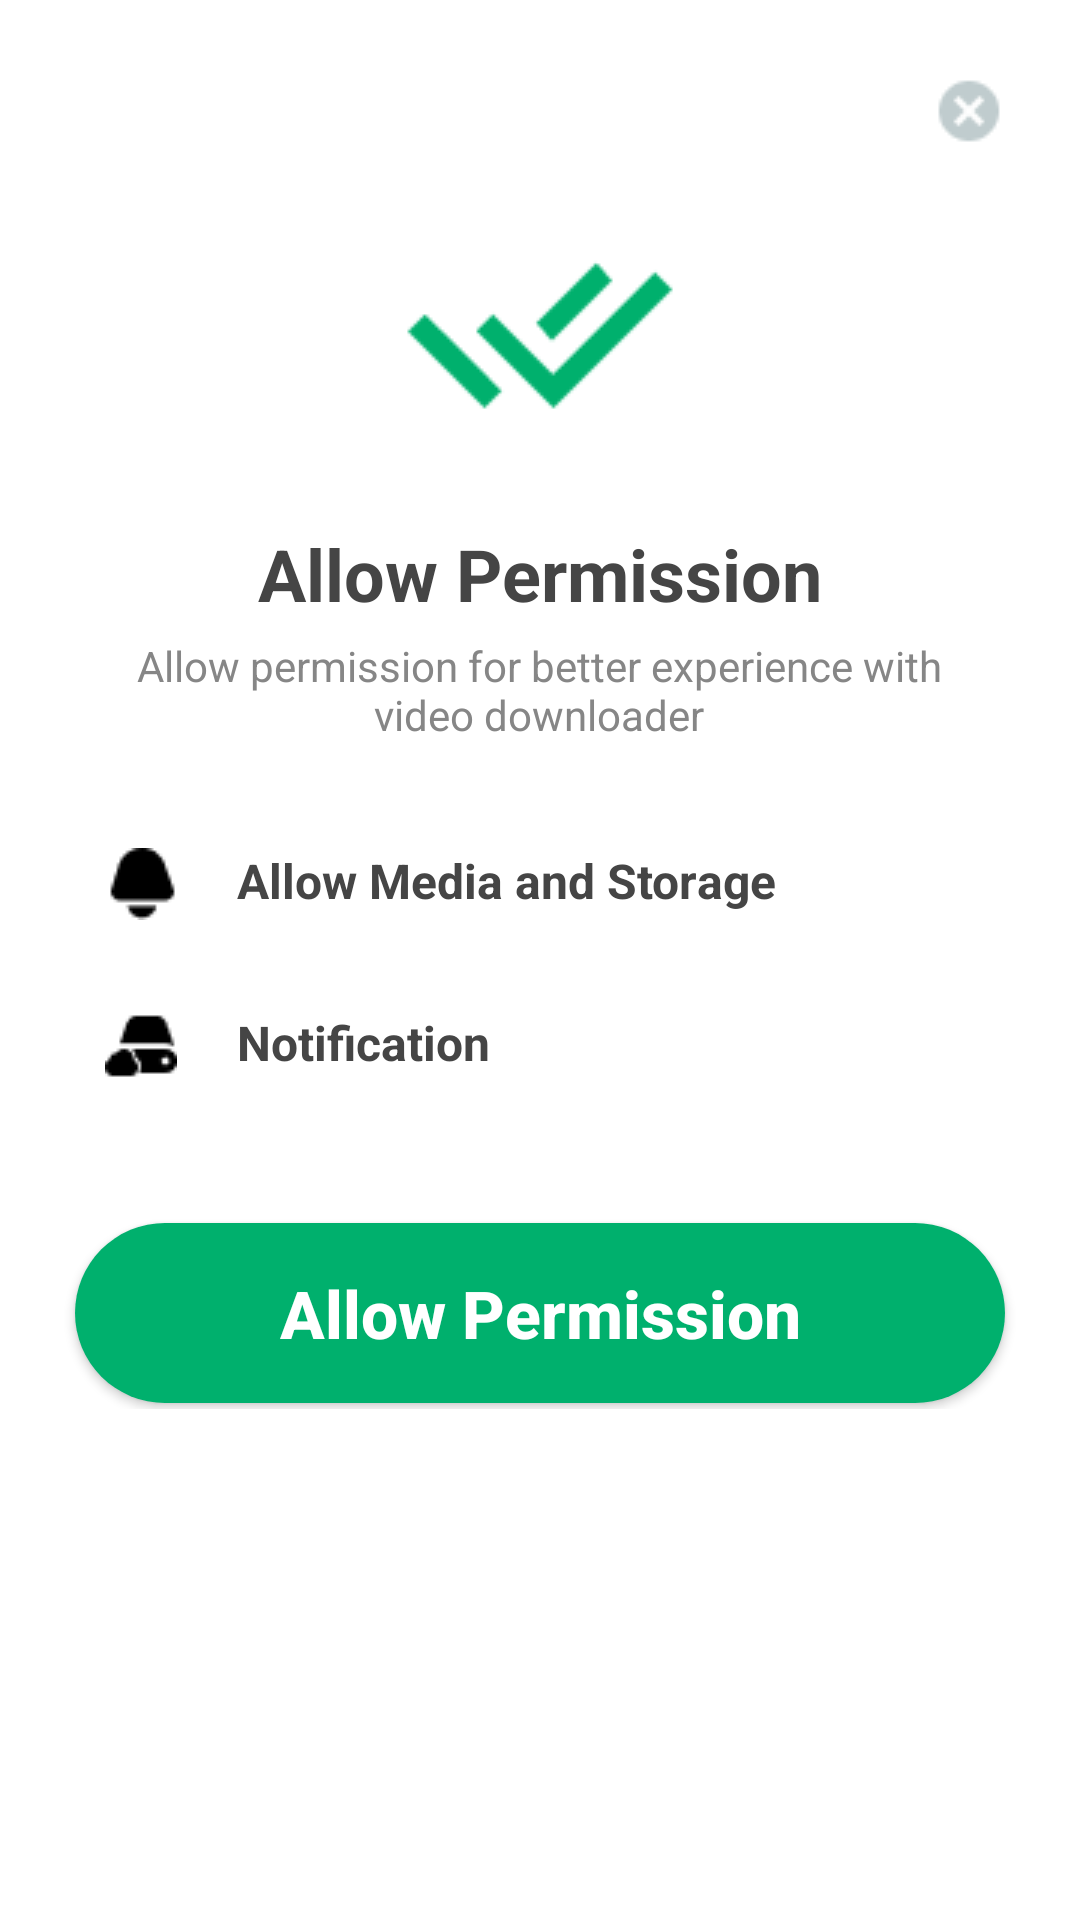

The Android layout XML behind this screen, and the referenced resources:
<!-- AndroidManifest.xml: fallback theme Theme.MaterialComponents.DayNight.NoActionBar -->
<!-- res/layout/dialog_permission_custom.xml -->
<?xml version="1.0" encoding="utf-8"?>
<FrameLayout xmlns:android="http://schemas.android.com/apk/res/android"
    xmlns:app="http://schemas.android.com/apk/res-auto"
    xmlns:tools="http://schemas.android.com/tools"
    android:layout_width="match_parent"
    android:layout_height="wrap_content"
    android:background="@drawable/radius_top"
    android:gravity="center_horizontal"
    android:padding="10dp">

    <LinearLayout
        android:layout_width="match_parent"
        android:layout_height="wrap_content"
        android:orientation="vertical">

        <LinearLayout
            android:layout_width="match_parent"
            android:layout_height="match_parent"
            android:gravity="end"
            android:orientation="horizontal"
            android:padding="15dp">

            <ImageView
                android:id="@+id/btnCancel"
                android:layout_width="wrap_content"
                android:layout_height="wrap_content"
                app:srcCompat="@drawable/ico_cancel" />
        </LinearLayout>

        <LinearLayout
            android:layout_width="match_parent"
            android:layout_height="match_parent"
            android:layout_gravity="center"
            android:gravity="center"
            android:orientation="vertical"
            android:paddingBottom="10dp">

            <ImageView
                android:id="@+id/imageView2"
                android:layout_width="wrap_content"
                android:layout_height="wrap_content"
                app:srcCompat="@drawable/img_allow_check" />
        </LinearLayout>

        <LinearLayout
            android:id="@+id/layoutOrder"
            android:layout_width="match_parent"
            android:layout_height="match_parent"
            android:orientation="vertical"
            android:paddingBottom="50dp">

            <LinearLayout
                android:layout_width="match_parent"
                android:layout_height="match_parent"
                android:layout_marginBottom="10dp"
                android:gravity="center_horizontal"
                android:orientation="vertical">

                <TextView
                    android:id="@+id/txtDistance"
                    android:layout_width="wrap_content"
                    android:layout_height="wrap_content"
                    android:layout_margin="5dp"
                    android:text="@string/allow_permission"
                    android:textColor="@color/color_font_black"
                    android:textSize="24sp"
                    android:textStyle="bold" />

                <TextView
                    android:id="@+id/textView8"
                    android:layout_width="wrap_content"
                    android:layout_height="wrap_content"
                    android:gravity="center"
                    android:text="@string/allow_content"
                    android:textColor="@color/color_gray"
                    android:textSize="14sp" />
            </LinearLayout>

            <LinearLayout
                android:layout_width="match_parent"
                android:layout_height="match_parent"
                android:orientation="horizontal"
                android:paddingLeft="25dp"
                android:paddingTop="25dp"
                android:paddingRight="25dp"
                android:paddingBottom="15dp">

                <ImageView
                    android:id="@+id/imageView"
                    android:layout_width="wrap_content"
                    android:layout_height="wrap_content"
                    app:srcCompat="@drawable/ico_bell" />

                <TextView
                    android:id="@+id/textView"
                    android:layout_width="wrap_content"
                    android:layout_height="wrap_content"
                    android:layout_marginLeft="20dp"
                    android:text="@string/allow_media_storage"
                    android:textColor="@color/color_font_black"
                    android:textSize="16sp"
                    android:textStyle="bold" />
            </LinearLayout>

            <LinearLayout
                android:layout_width="match_parent"
                android:layout_height="match_parent"
                android:orientation="horizontal"
                android:paddingLeft="25dp"
                android:paddingTop="15dp"
                android:paddingRight="25dp"
                android:paddingBottom="25dp">

                <ImageView
                    android:id="@+id/imageView44"
                    android:layout_width="wrap_content"
                    android:layout_height="wrap_content"
                    app:srcCompat="@drawable/ico_notify" />

                <TextView
                    android:id="@+id/textView23"
                    android:layout_width="wrap_content"
                    android:layout_height="wrap_content"
                    android:layout_marginLeft="20dp"
                    android:text="@string/notification"
                    android:textColor="@color/color_font_black"
                    android:textSize="16sp"
                    android:textStyle="bold" />
            </LinearLayout>

            <LinearLayout
                android:layout_width="match_parent"
                android:layout_height="match_parent"
                android:layout_marginTop="20dp"
                android:layout_marginBottom="15dp"
                android:orientation="horizontal">

                <Button
                    android:id="@+id/btnAllow"
                    android:layout_width="wrap_content"
                    android:layout_height="60dp"
                    android:layout_marginLeft="15dp"
                    android:layout_marginTop="2dp"
                    android:layout_marginRight="15dp"
                    android:layout_marginBottom="2dp"
                    android:layout_weight="1"
                    android:theme="@style/CustomButtonTheme"
                    android:background="@drawable/rounded_button"
                    android:text="@string/allow_permission"
                    android:textAllCaps="false"
                    android:textColor="@color/color_white"
                    android:textSize="22sp"
                    android:textStyle="bold" />
            </LinearLayout>

        </LinearLayout>

    </LinearLayout>
</FrameLayout>
<!-- resources referenced by this layout -->
<resources>
  <color name="color_font_black">#454545</color>
  <color name="color_gray">#868686</color>
  <color name="color_white">#FFFFFF</color>
  <!-- drawable ico_bell: png bitmap (drawable, 348 bytes) -->
  <!-- drawable ico_cancel: png bitmap (drawable, 534 bytes) -->
  <!-- drawable ico_notify: png bitmap (drawable, 367 bytes) -->
  <!-- drawable img_allow_check: png bitmap (drawable, 899 bytes) -->
  <!-- drawable radius_top (drawable) -->
  <?xml version="1.0" encoding="utf-8"?>
  <shape xmlns:android="http://schemas.android.com/apk/res/android"
      android:shape="rectangle">
      <solid android:color="#ffffff" />
      <corners
          android:topRightRadius="25dp"
          android:topLeftRadius="25dp"/>
  </shape>
  <!-- drawable rounded_button (drawable) -->
  <?xml version="1.0" encoding="utf-8"?>
  <shape xmlns:android="http://schemas.android.com/apk/res/android"
      android:shape="rectangle">
      <solid android:color="#00B06D" />
      <corners android:bottomRightRadius="30dp"
          android:bottomLeftRadius="30dp"
          android:topRightRadius="30dp"
          android:topLeftRadius="30dp"/>
  </shape>
  <string name="allow_content">Allow permission for better experience with\nvideo downloader</string>
  <string name="allow_media_storage">Allow Media and Storage</string>
  <string name="allow_permission">Allow Permission</string>
  <string name="notification">Notification</string>
  <style name="CustomButtonTheme" parent="Theme.Material3.DayNight">
          <item name="colorPrimary">@color/color_main</item>
          <item name="colorButtonNormal">@color/color_normal</item>
          <item name="colorOnPrimary">@color/color_white</item>
      </style>
  <color name="color_main">#00B06D</color>
  <color name="color_normal">#008A57</color>
</resources>
